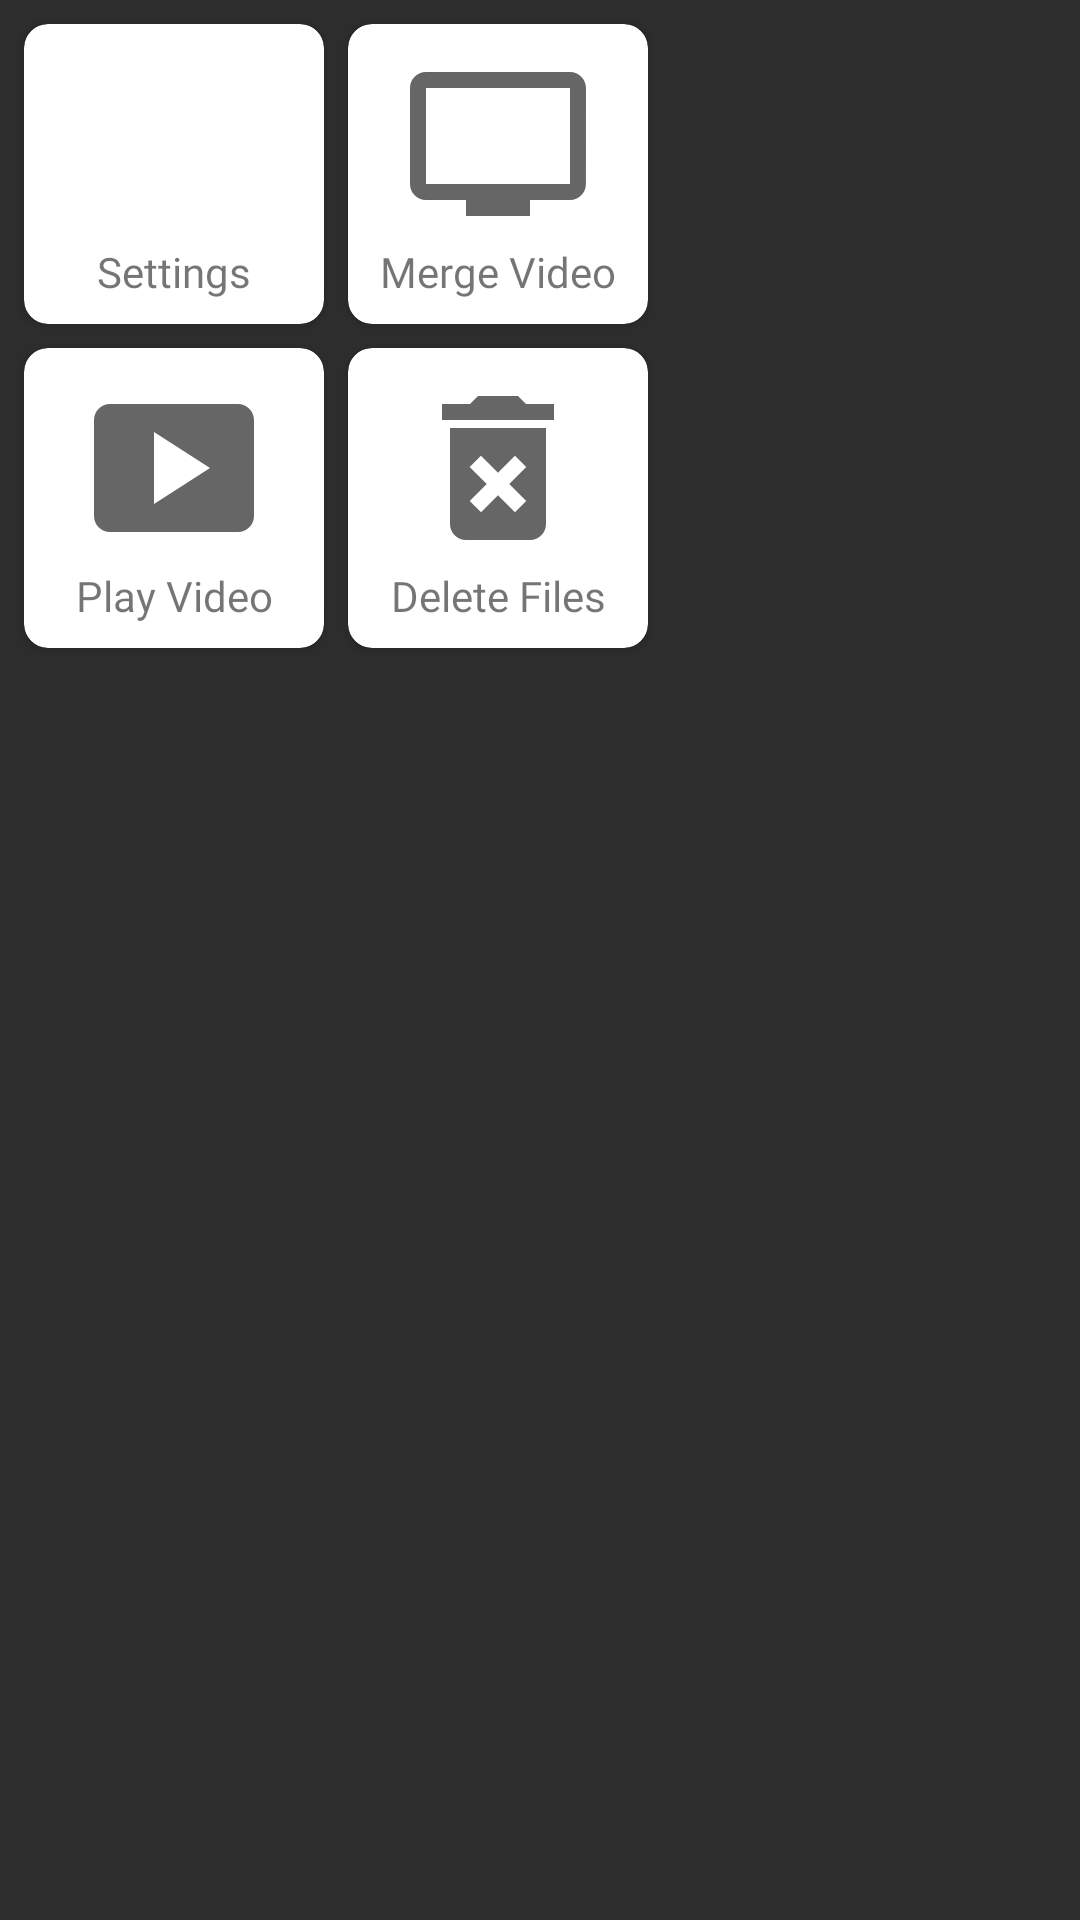

Produce the Android XML layout that renders to this screen, including the resource entries it uses.
<!-- AndroidManifest.xml: application theme Theme.BLUETOOTH__FINAL__CAMERA -->
<!-- res/layout/popup_windown.xml -->
<?xml version="1.0" encoding="utf-8"?>
<GridLayout xmlns:android="http://schemas.android.com/apk/res/android"
    xmlns:app="http://schemas.android.com/apk/res-auto"
    android:id="@+id/submitPopup"
    android:layout_width="wrap_content"
    android:layout_height="wrap_content"
    android:layout_gravity="center"
    android:background="#2d2d2d"
    android:columnCount="2"
    android:numColumns="2"
    android:padding="4dp"
    android:scrollbars="none"
    android:stretchMode="columnWidth"
    android:visibility="visible">


    <androidx.cardview.widget.CardView
        android:id="@+id/settings"
        android:layout_margin="4dp"
        app:cardCornerRadius="8dp"
        android:layout_width="100dp"
        android:layout_height="100dp" >

        <androidx.constraintlayout.widget.ConstraintLayout
            android:layout_width="match_parent"
            android:layout_height="match_parent">

            <TextView
                android:id="@+id/textView12"
                android:layout_width="wrap_content"
                android:layout_height="wrap_content"
                android:layout_marginBottom="8dp"
                android:text="Settings"
                android:fontFamily="@font/regular"
                app:layout_constraintBottom_toBottomOf="parent"
                app:layout_constraintEnd_toEndOf="parent"
                app:layout_constraintStart_toStartOf="parent" />

            <ImageView
                android:id="@+id/imageView22"
                android:layout_width="wrap_content"
                android:layout_height="wrap_content"
                android:layout_marginTop="8dp"
                app:layout_constraintEnd_toEndOf="parent"
                app:layout_constraintStart_toStartOf="parent"
                app:layout_constraintTop_toTopOf="parent"
                app:srcCompat="@drawable/icon_settings" />

        </androidx.constraintlayout.widget.ConstraintLayout>
    </androidx.cardview.widget.CardView>

    <androidx.cardview.widget.CardView
        android:id="@+id/merge_video"
        android:layout_margin="4dp"
        app:cardCornerRadius="8dp"
        android:layout_width="100dp"
        android:layout_height="100dp" >

        <androidx.constraintlayout.widget.ConstraintLayout
            android:layout_width="match_parent"
            android:layout_height="match_parent">

            <TextView
                android:id="@+id/textView10"
                android:layout_width="wrap_content"
                android:layout_height="wrap_content"
                android:layout_marginBottom="8dp"
                android:text="Merge Video"
                android:fontFamily="@font/regular"
                app:layout_constraintBottom_toBottomOf="parent"
                app:layout_constraintEnd_toEndOf="parent"
                app:layout_constraintStart_toStartOf="parent" />

            <ImageView
                android:id="@+id/imageView23"
                android:layout_width="wrap_content"
                android:layout_height="wrap_content"
                android:layout_marginTop="8dp"
                app:layout_constraintEnd_toEndOf="parent"
                app:layout_constraintStart_toStartOf="parent"
                app:layout_constraintTop_toTopOf="parent"
                app:srcCompat="@drawable/icon_merge_video" />
        </androidx.constraintlayout.widget.ConstraintLayout>
    </androidx.cardview.widget.CardView>
    <androidx.cardview.widget.CardView
        android:id="@+id/play_video"
        android:layout_margin="4dp"
        app:cardCornerRadius="8dp"
        android:layout_width="100dp"
        android:layout_height="100dp" >

        <androidx.constraintlayout.widget.ConstraintLayout
            android:layout_width="match_parent"
            android:layout_height="match_parent">

            <TextView
                android:id="@+id/textView13"
                android:layout_width="wrap_content"
                android:layout_height="wrap_content"
                android:layout_marginBottom="8dp"
                android:text="Play Video"
                android:fontFamily="@font/regular"
                app:layout_constraintBottom_toBottomOf="parent"
                app:layout_constraintEnd_toEndOf="parent"
                app:layout_constraintStart_toStartOf="parent" />

            <ImageView
                android:id="@+id/imageView24"
                android:layout_width="wrap_content"
                android:layout_height="wrap_content"
                android:layout_marginTop="8dp"
                app:layout_constraintEnd_toEndOf="parent"
                app:layout_constraintStart_toStartOf="parent"
                app:layout_constraintTop_toTopOf="parent"
                app:srcCompat="@drawable/icon_play_video" />
        </androidx.constraintlayout.widget.ConstraintLayout>
    </androidx.cardview.widget.CardView>

    <androidx.cardview.widget.CardView
        android:id="@+id/delete_files"
        android:layout_margin="4dp"
        app:cardCornerRadius="8dp"
        android:layout_width="100dp"
        android:layout_height="100dp" >

        <androidx.constraintlayout.widget.ConstraintLayout
            android:layout_width="match_parent"
            android:layout_height="match_parent">

            <TextView
                android:id="@+id/textView15"
                android:layout_width="wrap_content"
                android:layout_height="wrap_content"
                android:layout_marginBottom="8dp"
                android:text="Delete Files"
                android:fontFamily="@font/regular"
                app:layout_constraintBottom_toBottomOf="parent"
                app:layout_constraintEnd_toEndOf="parent"
                app:layout_constraintStart_toStartOf="parent" />

            <ImageView
                android:id="@+id/imageView25"
                android:layout_width="wrap_content"
                android:layout_height="wrap_content"
                android:layout_marginTop="8dp"
                app:layout_constraintEnd_toEndOf="parent"
                app:layout_constraintStart_toStartOf="parent"
                app:layout_constraintTop_toTopOf="parent"
                app:srcCompat="@drawable/icon_delete" />
        </androidx.constraintlayout.widget.ConstraintLayout>
    </androidx.cardview.widget.CardView>
</GridLayout>
<!-- resources referenced by this layout -->
<resources>
  <!-- drawable icon_delete (drawable) -->
  <vector android:height="64dp" android:tint="?attr/colorControlNormal"
      android:viewportHeight="24" android:viewportWidth="24"
      android:width="64dp" xmlns:android="http://schemas.android.com/apk/res/android">
      <path android:fillColor="@android:color/white" android:pathData="M6,19c0,1.1 0.9,2 2,2h8c1.1,0 2,-0.9 2,-2L18,7L6,7v12zM8.46,11.88l1.41,-1.41L12,12.59l2.12,-2.12 1.41,1.41L13.41,14l2.12,2.12 -1.41,1.41L12,15.41l-2.12,2.12 -1.41,-1.41L10.59,14l-2.13,-2.12zM15.5,4l-1,-1h-5l-1,1L5,4v2h14L19,4z"/>
  </vector>
  <!-- drawable icon_merge_video (drawable) -->
  <vector android:height="64dp" android:tint="?attr/colorControlNormal"
      android:viewportHeight="24" android:viewportWidth="24"
      android:width="64dp" xmlns:android="http://schemas.android.com/apk/res/android">
      <path android:fillColor="@android:color/white" android:pathData="M21,3L3,3c-1.11,0 -2,0.89 -2,2v12c0,1.1 0.89,2 2,2h5v2h8v-2h5c1.1,0 1.99,-0.9 1.99,-2L23,5c0,-1.11 -0.9,-2 -2,-2zM21,17L3,17L3,5h18v12z"/>
  </vector>
  <!-- drawable icon_play_video (drawable) -->
  <vector android:height="64dp" android:tint="?attr/colorControlNormal"
      android:viewportHeight="24" android:viewportWidth="24"
      android:width="64dp" xmlns:android="http://schemas.android.com/apk/res/android">
      <path android:fillColor="@android:color/white" android:pathData="M20,4H4C2.9,4 2,4.9 2,6v12c0,1.1 0.9,2 2,2h16c1.1,0 2,-0.9 2,-2V6C22,4.9 21.1,4 20,4zM9.5,16.5v-9l7,4.5L9.5,16.5z"/>
  </vector>
  <style name="Theme.BLUETOOTH__FINAL__CAMERA" parent="Theme.MaterialComponents.DayNight.NoActionBar">
          
          <item name="colorPrimary">@color/purple_500</item>
          <item name="colorPrimaryVariant">#DEEAF6</item>
          <item name="colorOnPrimary">@color/white</item>
          
          <item name="colorSecondary">@color/teal_200</item>
          <item name="colorSecondaryVariant">@color/teal_700</item>
          <item name="colorOnSecondary">@color/black</item>
          
          <item name="android:statusBarColor" tools:targetApi="l">?attr/colorPrimaryVariant</item>
          
      </style>
  <color name="purple_500">#BC453B</color>
  <color name="white">#FFFFFFFF</color>
  <color name="teal_200">#FF03DAC5</color>
  <color name="teal_700">#FF018786</color>
  <color name="black">#FF000000</color>
</resources>
